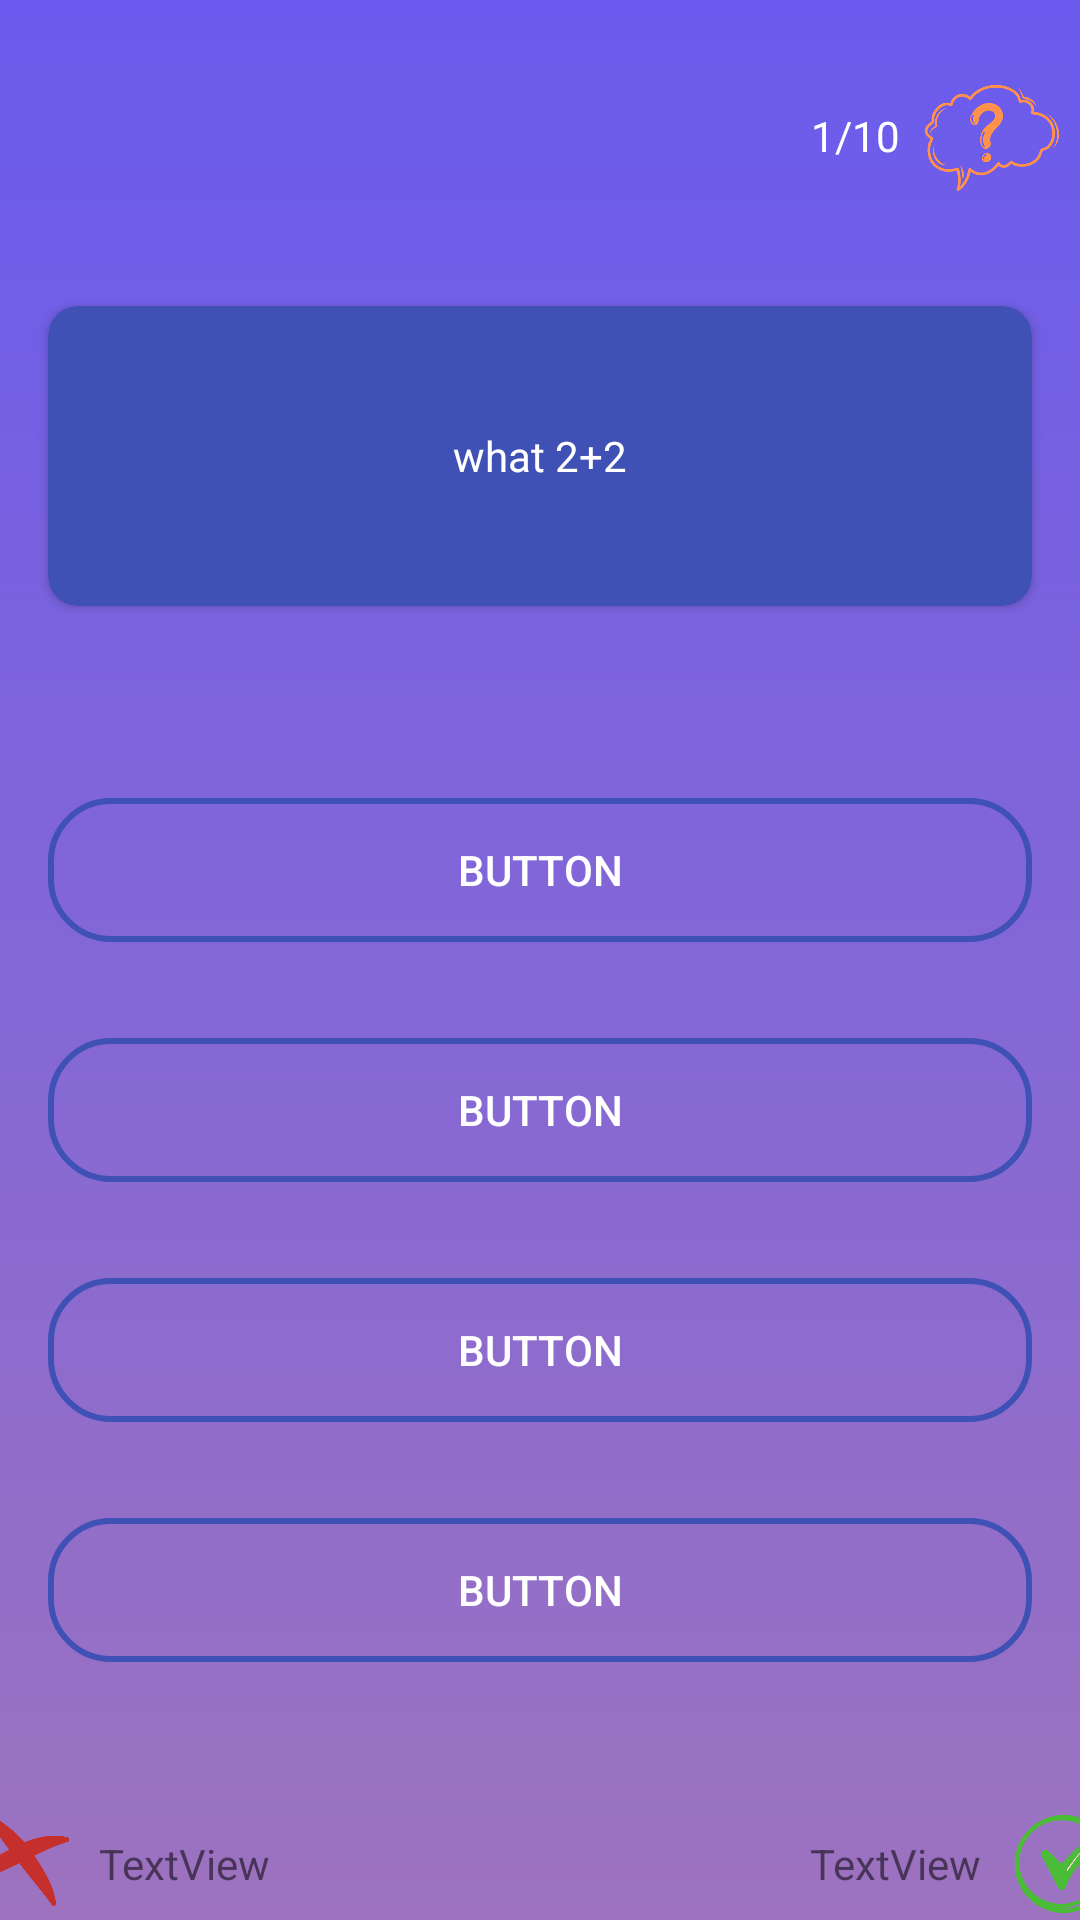

This screen was rendered from an Android layout file. Write that file and the resources it references.
<!-- AndroidManifest.xml: application theme Theme.QuizForKids -->
<!-- res/layout/activity_cartoon.xml -->
<?xml version="1.0" encoding="utf-8"?>
<androidx.constraintlayout.widget.ConstraintLayout xmlns:android="http://schemas.android.com/apk/res/android"
    xmlns:app="http://schemas.android.com/apk/res-auto"
    xmlns:tools="http://schemas.android.com/tools"
    android:layout_width="match_parent"
    android:layout_height="match_parent"
    android:background="@drawable/questionbackground"
    tools:context=".CartoonActivity">

    <androidx.constraintlayout.widget.ConstraintLayout
        android:id="@+id/optionContainer"
        android:layout_width="match_parent"
        android:layout_height="wrap_content"
        android:layout_marginTop="32dp"
        app:layout_constraintEnd_toEndOf="parent"
        app:layout_constraintStart_toStartOf="parent"
        app:layout_constraintTop_toBottomOf="@+id/cardView">

        <androidx.appcompat.widget.AppCompatButton
            android:id="@+id/option1"
            android:layout_width="0dp"
            android:layout_height="wrap_content"
            android:layout_marginStart="16dp"
            android:layout_marginTop="32dp"
            android:layout_marginEnd="16dp"
            android:background="@drawable/button"
            android:text="Button"
            android:textColor="@color/white"
            app:layout_constraintEnd_toEndOf="parent"
            app:layout_constraintStart_toStartOf="parent"
            app:layout_constraintTop_toTopOf="parent" />

        <androidx.appcompat.widget.AppCompatButton
            android:id="@+id/option4"
            android:layout_width="0dp"
            android:layout_height="wrap_content"
            android:layout_marginStart="16dp"
            android:layout_marginTop="32dp"
            android:layout_marginEnd="16dp"
            android:layout_marginBottom="32dp"
            android:background="@drawable/button"
            android:text="Button"
            android:textColor="@color/white"
            app:layout_constraintBottom_toBottomOf="parent"
            app:layout_constraintEnd_toEndOf="parent"
            app:layout_constraintHorizontal_bias="0.0"
            app:layout_constraintStart_toStartOf="parent"
            app:layout_constraintTop_toBottomOf="@+id/option3" />

        <androidx.appcompat.widget.AppCompatButton
            android:id="@+id/option2"
            android:layout_width="0dp"
            android:layout_height="wrap_content"
            android:layout_marginStart="16dp"
            android:layout_marginTop="32dp"
            android:layout_marginEnd="16dp"
            android:background="@drawable/button"
            android:text="Button"
            android:textColor="@color/white"
            app:layout_constraintEnd_toEndOf="parent"
            app:layout_constraintHorizontal_bias="0.0"
            app:layout_constraintStart_toStartOf="parent"
            app:layout_constraintTop_toBottomOf="@+id/option1" />

        <androidx.appcompat.widget.AppCompatButton
            android:id="@+id/option3"
            android:layout_width="0dp"
            android:layout_height="wrap_content"
            android:layout_marginStart="16dp"
            android:layout_marginTop="32dp"
            android:layout_marginEnd="16dp"
            android:background="@drawable/button"
            android:text="Button"
            android:textColor="@color/white"
            app:layout_constraintEnd_toEndOf="parent"
            app:layout_constraintHorizontal_bias="0.0"
            app:layout_constraintStart_toStartOf="parent"
            app:layout_constraintTop_toBottomOf="@+id/option2" />

    </androidx.constraintlayout.widget.ConstraintLayout>

    <ImageView
        android:id="@+id/imageView7"
        android:layout_width="50dp"
        android:layout_height="50dp"
        android:layout_marginStart="300dp"
        android:layout_marginTop="20dp"
        app:layout_constraintEnd_toEndOf="parent"
        app:layout_constraintStart_toStartOf="parent"
        app:layout_constraintTop_toTopOf="parent"
        app:srcCompat="@drawable/questionmark" />

    <TextView
        android:id="@+id/totalQuestion"
        android:layout_width="wrap_content"
        android:layout_height="wrap_content"
        android:layout_marginEnd="5dp"
        android:text="1/10"
        android:textColor="@color/white"
        app:layout_constraintBottom_toBottomOf="@+id/imageView7"
        app:layout_constraintEnd_toStartOf="@+id/imageView7"
        app:layout_constraintTop_toTopOf="@+id/imageView7" />

    <androidx.cardview.widget.CardView
        android:id="@+id/cardView"
        android:layout_width="match_parent"
        android:layout_height="100dp"
        android:layout_marginStart="16dp"
        android:layout_marginTop="32dp"
        android:layout_marginEnd="16dp"
        app:cardBackgroundColor="#3F51B5"
        app:cardCornerRadius="10dp"
        app:layout_constraintEnd_toEndOf="parent"
        app:layout_constraintStart_toStartOf="parent"
        app:layout_constraintTop_toBottomOf="@+id/imageView7">

        <TextView
            android:id="@+id/question"
            android:layout_width="wrap_content"
            android:layout_height="wrap_content"
            android:layout_gravity="center"
            android:layout_marginLeft="16dp"
            android:layout_marginTop="32dp"
            android:layout_marginRight="16dp"
            android:layout_marginBottom="32dp"
            android:gravity="center"
            android:text="what 2+2"
            android:textColor="@color/white" />
    </androidx.cardview.widget.CardView>

    <Button
        android:id="@+id/endbutton"
        android:layout_width="wrap_content"
        android:layout_height="wrap_content"
        android:layout_marginTop="70dp"
        android:layout_marginEnd="300dp"
        android:text="End"
        app:layout_constraintEnd_toEndOf="parent"
        app:layout_constraintStart_toStartOf="parent"
        app:layout_constraintTop_toBottomOf="@+id/optionContainer" />

    <Button
        android:id="@+id/nextbutton"
        android:layout_width="wrap_content"
        android:layout_height="wrap_content"
        android:layout_marginStart="300dp"
        android:layout_marginTop="70dp"
        android:text="Next"
        app:layout_constraintEnd_toEndOf="parent"
        app:layout_constraintStart_toStartOf="parent"
        app:layout_constraintTop_toBottomOf="@+id/optionContainer" />

    <ImageView
        android:id="@+id/imageView4"
        android:layout_width="40dp"
        android:layout_height="40dp"
        android:layout_marginStart="350dp"
        app:layout_constraintBottom_toTopOf="@+id/nextbutton"
        app:layout_constraintEnd_toEndOf="parent"
        app:layout_constraintStart_toStartOf="parent"
        app:layout_constraintTop_toBottomOf="@+id/optionContainer"
        app:srcCompat="@drawable/correct" />

    <ImageView
        android:id="@+id/imageView5"
        android:layout_width="40dp"
        android:layout_height="40dp"
        android:layout_marginEnd="350dp"
        app:layout_constraintBottom_toTopOf="@+id/endbutton"
        app:layout_constraintEnd_toEndOf="@+id/optionContainer"
        app:layout_constraintStart_toStartOf="parent"
        app:layout_constraintTop_toBottomOf="@+id/optionContainer"
        app:srcCompat="@drawable/incorrect" />

    <TextView
        android:id="@+id/incorrectCountTextView"
        android:layout_width="wrap_content"
        android:layout_height="wrap_content"
        android:layout_marginStart="8dp"
        android:gravity="center"
        android:text="TextView"
        app:layout_constraintBottom_toBottomOf="@+id/imageView5"
        app:layout_constraintStart_toEndOf="@+id/imageView5"
        app:layout_constraintTop_toTopOf="@+id/imageView5" />

    <TextView
        android:id="@+id/correctCountTextView"
        android:layout_width="wrap_content"
        android:layout_height="wrap_content"
        android:layout_marginEnd="8dp"
        android:gravity="center"
        android:text="TextView"
        app:layout_constraintBottom_toBottomOf="@+id/imageView4"
        app:layout_constraintEnd_toStartOf="@+id/imageView4"
        app:layout_constraintTop_toTopOf="@+id/imageView4" />
</androidx.constraintlayout.widget.ConstraintLayout>
<!-- resources referenced by this layout -->
<resources>
  <color name="white">#FFFFFFFF</color>
  <!-- drawable button (drawable) -->
  <?xml version="1.0" encoding="utf-8"?>
  <shape xmlns:android="http://schemas.android.com/apk/res/android">
  
      <stroke
          android:color="#3F51B5"
          android:width="2dp"/>
      <corners
          android:radius="20dp"/>
  </shape>
  <!-- drawable correct: png bitmap (drawable, 25888 bytes) -->
  <!-- drawable incorrect: png bitmap (drawable, 16404 bytes) -->
  <!-- drawable questionbackground (drawable) -->
  <?xml version="1.0" encoding="utf-8"?>
  <shape xmlns:android="http://schemas.android.com/apk/res/android">
  
      <gradient
          android:startColor="@color/backg"
          android:angle="278"
          android:endColor="#9d73bf" />
  </shape>
  <!-- drawable questionmark: png bitmap (drawable, 20739 bytes) -->
  <style name="Theme.QuizForKids" parent="Theme.MaterialComponents.DayNight.DarkActionBar">
          
          <item name="colorPrimary">@color/purple_500</item>
          <item name="colorPrimaryVariant">@color/purple_700</item>
          <item name="colorOnPrimary">@color/white</item>
          
          <item name="colorSecondary">@color/teal_200</item>
          <item name="colorSecondaryVariant">@color/teal_700</item>
          <item name="colorOnSecondary">@color/black</item>
          
          <item name="android:statusBarColor">?attr/colorPrimaryVariant</item>
          
      </style>
  <color name="backg">#6a5bee</color>
  <color name="purple_500">#FF6200EE</color>
  <color name="purple_700">#FF3700B3</color>
  <color name="teal_200">#FF03DAC5</color>
  <color name="teal_700">#FF018786</color>
  <color name="black">#FF000000</color>
</resources>
